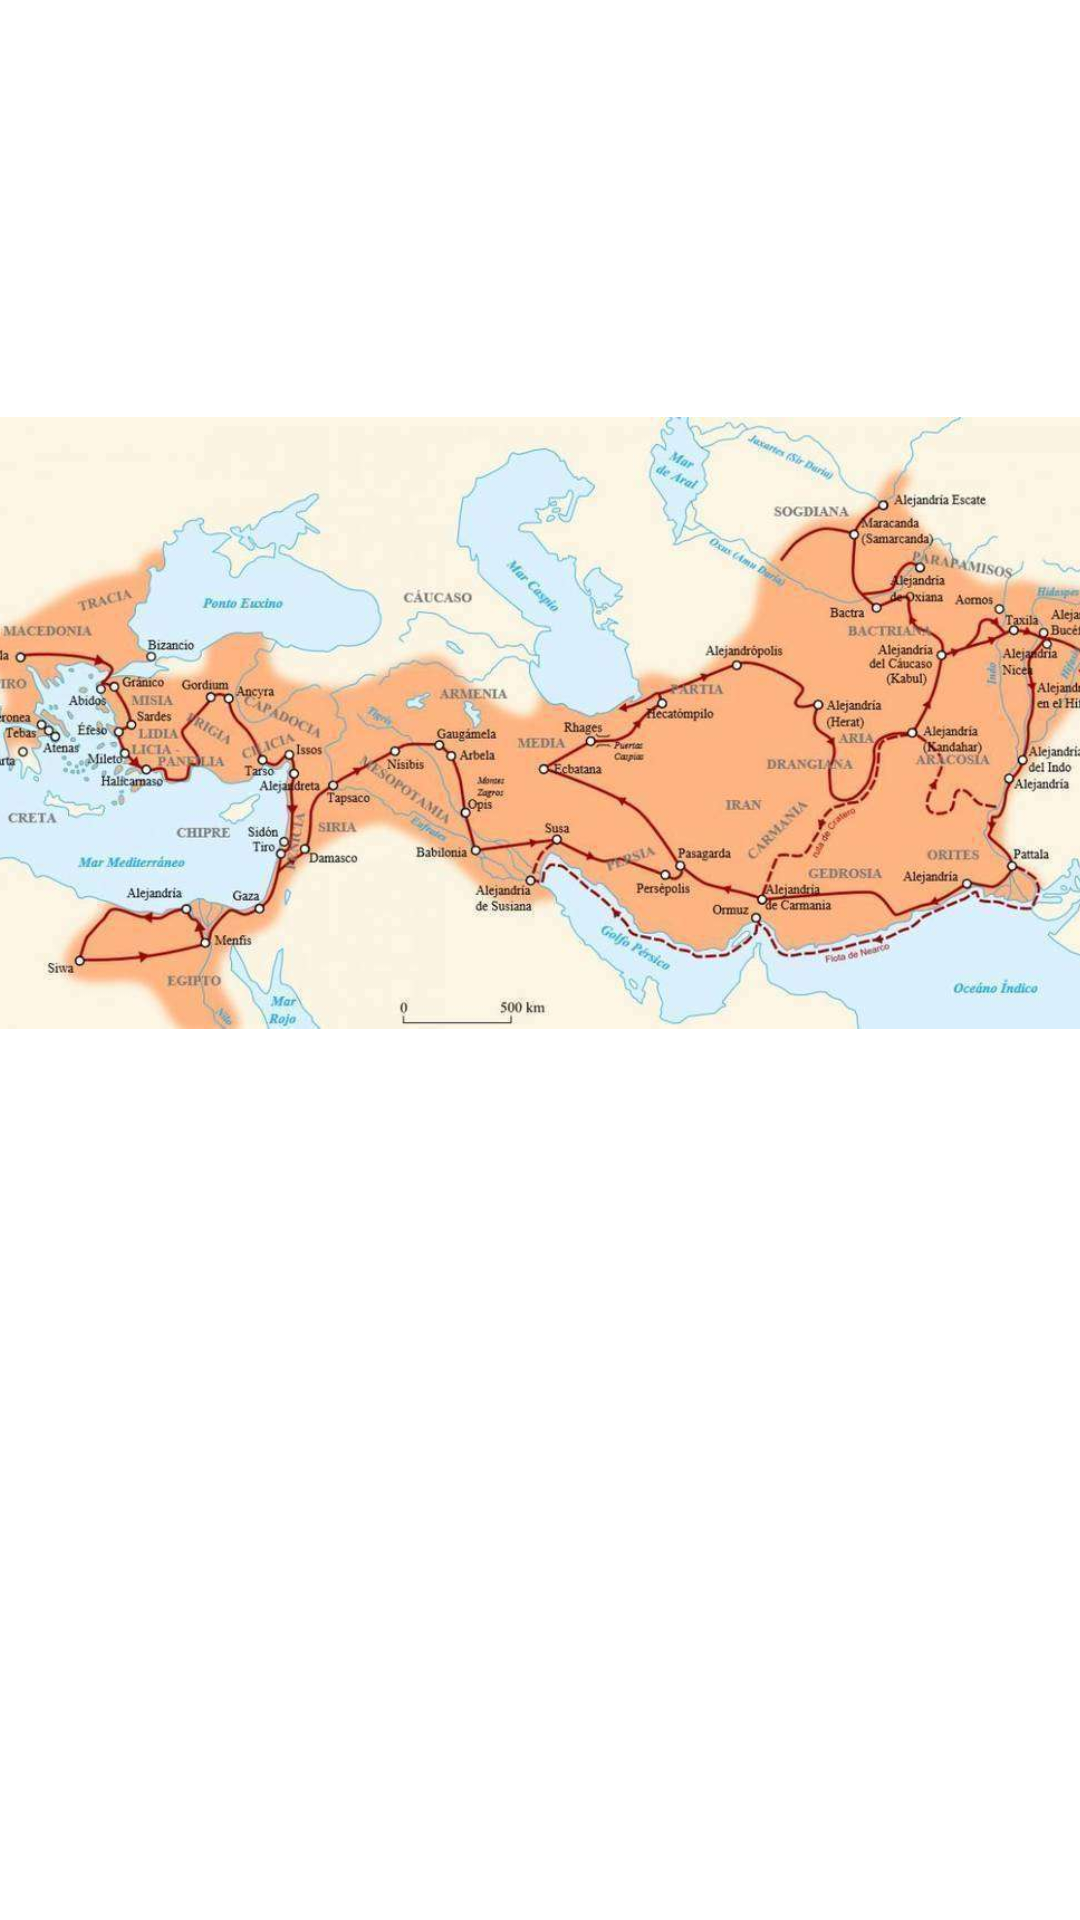

Layout XML and referenced resources for this Android screen:
<!-- AndroidManifest.xml: application theme Theme.AlejandroMagnoApp -->
<!-- res/layout/fragment_conquistas.xml -->
<?xml version="1.0" encoding="utf-8"?>

<androidx.constraintlayout.widget.ConstraintLayout xmlns:android="http://schemas.android.com/apk/res/android"
    xmlns:app="http://schemas.android.com/apk/res-auto"
    xmlns:tools="http://schemas.android.com/tools"
    android:layout_width="match_parent"
    android:layout_height="match_parent"
    tools:context=".ui.conquistas.ConquistaFragment">

    <TextView
        android:id="@+id/text_conquista"
        style="@style/estiloTexto"
        android:layout_width="match_parent"
        android:layout_height="wrap_content"
        android:layout_marginStart="21dp"
        android:layout_marginTop="8dp"
        android:layout_marginEnd="21dp"
        android:textAlignment="gravity"
        android:textSize="20sp"
        app:layout_constraintBottom_toBottomOf="parent"
        app:layout_constraintEnd_toEndOf="parent"
        app:layout_constraintHorizontal_bias="1.0"
        app:layout_constraintStart_toStartOf="parent"
        app:layout_constraintTop_toTopOf="parent"
        app:layout_constraintVertical_bias="0.721" />

    <ImageView
        android:id="@+id/imageView3"
        android:layout_width="381dp"
        android:layout_height="482dp"
        android:src="@drawable/ruta_de_alejandro_magno"
        app:layout_constraintBottom_toBottomOf="parent"
        app:layout_constraintEnd_toEndOf="parent"
        app:layout_constraintHorizontal_bias="0.466"
        app:layout_constraintStart_toStartOf="parent"
        app:layout_constraintTop_toTopOf="parent"
        app:layout_constraintVertical_bias="0.0" />

</androidx.constraintlayout.widget.ConstraintLayout>
<!-- resources referenced by this layout -->
<resources>
  <!-- drawable ruta_de_alejandro_magno: jpg bitmap (drawable, 67108 bytes) -->
  <style name="Theme.AlejandroMagnoApp" parent="Theme.MaterialComponents.DayNight.DarkActionBar">
          
          <item name="colorPrimary">@color/purple_500</item>
          <item name="colorPrimaryVariant">@color/purple_700</item>
          <item name="colorOnPrimary">@color/white</item>
          
          <item name="colorSecondary">@color/teal_200</item>
          <item name="colorSecondaryVariant">@color/teal_700</item>
          <item name="colorOnSecondary">@color/black</item>
          
          <item name="android:statusBarColor">?attr/colorPrimaryVariant</item>
          
      </style>
  <!-- not gathered from this repository: default colours our renderer supplied (Android Studio template values) -->
  <color name="purple_500">#FF6200EE</color>
  <color name="purple_700">#FF3700B3</color>
  <color name="teal_200">#FF03DAC5</color>
  <color name="teal_700">#FF018786</color>
  <color name="black">#FF000000</color>
  <color name="white">#FFFFFFFF</color>
</resources>
